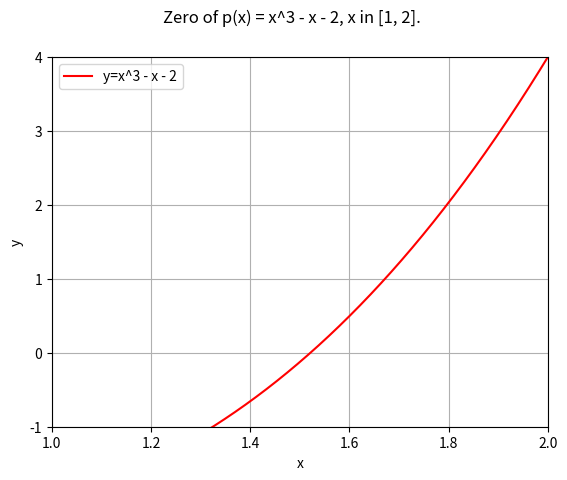

Generate this figure with matplotlib:
#!/usr/bin/python


# [redacted]

import numpy as np
import matplotlib.pyplot as plt

def lec_20_01():
    def f1(x): return x**3 - x - 2
    xvals = np.linspace(-5, 5, 10000)
    yvals1 = np.array([f1(x) for x in xvals])
    fig1 = plt.figure(1)
    fig1.suptitle('Zero of p(x) = x^3 - x - 2, x in [1, 2].')
    plt.xlabel('x')
    plt.ylabel('y')
    plt.ylim([-1, 4])
    plt.xlim([1, 2])
    plt.grid()
    plt.plot(xvals, yvals1, label='y=x^3 - x - 2', c='r')
    plt.legend(loc='best')
    plt.show()

if __name__ == '__main__':
    lec_20_01()


